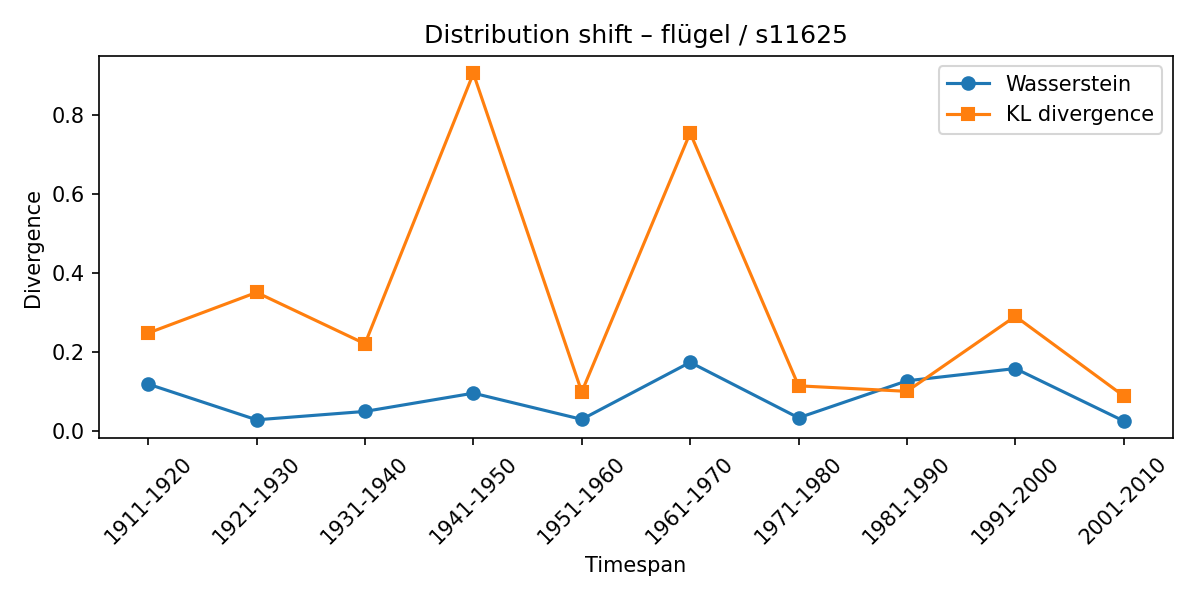

The data file committed next to this chart (first rows):
synset, lexeme, from_timespan, to_timespan, wasserstein, kl_divergence
s11625, flügel, 1901-1910, 1911-1920, 0.1197, 0.2489
s11625, flügel, 1911-1920, 1921-1930, 0.02942, 0.3517
s11625, flügel, 1921-1930, 1931-1940, 0.05066, 0.2218
s11625, flügel, 1931-1940, 1941-1950, 0.09683, 0.9058
s11625, flügel, 1941-1950, 1951-1960, 0.0306, 0.1
s11625, flügel, 1951-1960, 1961-1970, 0.1749, 0.7552
s11625, flügel, 1961-1970, 1971-1980, 0.03449, 0.1154
s11625, flügel, 1971-1980, 1981-1990, 0.1281, 0.1015
s11625, flügel, 1981-1990, 1991-2000, 0.1591, 0.2913
s11625, flügel, 1991-2000, 2001-2010, 0.02641, 0.08979
